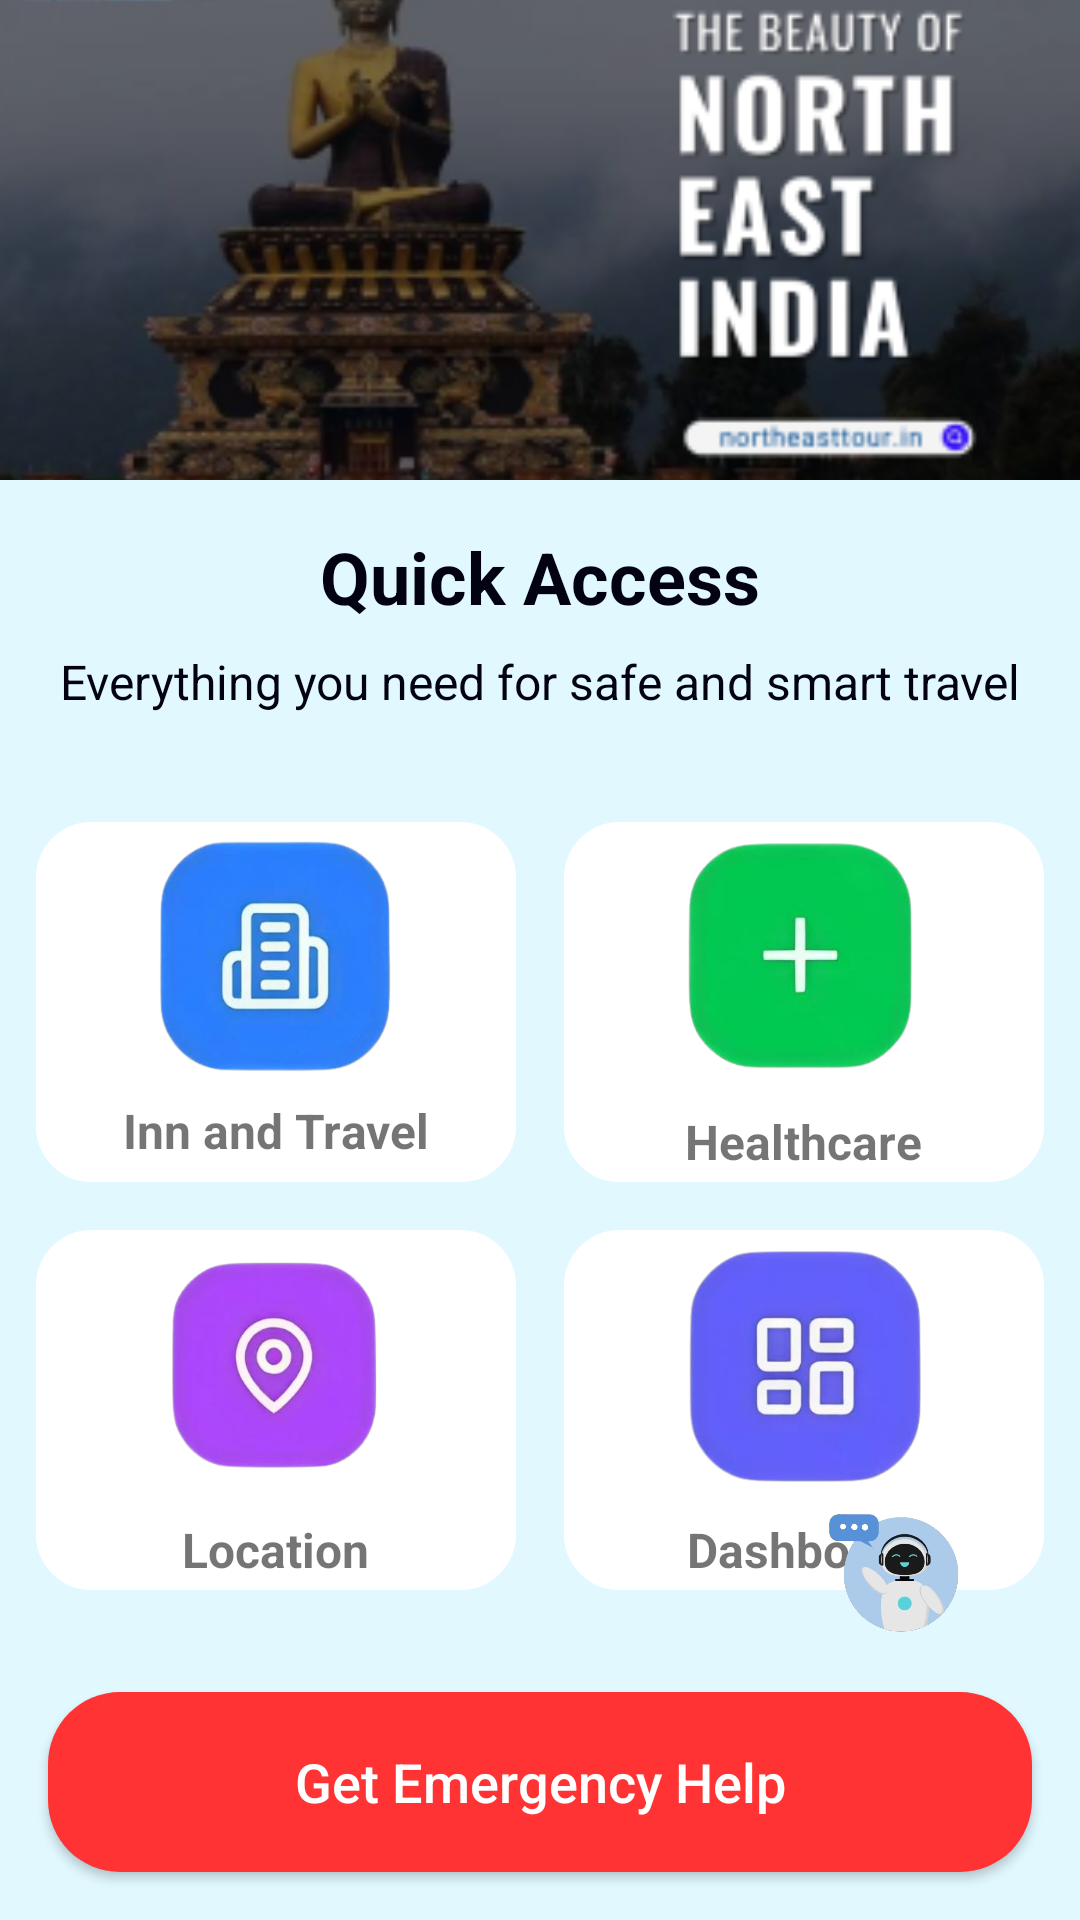

Reconstruct the res/layout file that produces this screen, plus the resources it refers to.
<!-- AndroidManifest.xml: application theme Theme.Tourient -->
<!-- res/layout/home_page.xml -->
<androidx.constraintlayout.widget.ConstraintLayout
    xmlns:android="http://schemas.android.com/apk/res/android"
    xmlns:app="http://schemas.android.com/apk/res-auto"
    xmlns:tools="http://schemas.android.com/tools"
    android:layout_width="match_parent"
    android:layout_height="match_parent"
    android:background="@color/light_blue_background">

    
    <ImageView
        android:id="@+id/bannerImage"
        android:layout_width="0dp"
        android:layout_height="160dp"
        android:scaleType="centerCrop"
        android:src="@drawable/banner"
        app:layout_constraintEnd_toEndOf="parent"
        app:layout_constraintHorizontal_bias="0.0"
        app:layout_constraintStart_toStartOf="parent"
        app:layout_constraintTop_toTopOf="parent" />

    
    <ImageView
        android:id="@+id/notificationIcon"
        android:layout_width="40dp"
        android:layout_height="43dp"
        android:layout_marginTop="16dp"
        android:layout_marginEnd="16dp"
        android:clickable="true"
        android:focusable="true"
        android:padding="8dp"
        android:src="@drawable/ic_notification"
        app:layout_constraintEnd_toEndOf="parent"
        app:layout_constraintTop_toTopOf="parent" />

    
    <TextView
        android:id="@+id/quickAccessTitle"
        android:layout_width="wrap_content"
        android:layout_height="wrap_content"
        android:text="Quick Access"
        android:textStyle="bold"
        android:textSize="24sp"
        android:textColor="@color/primary"
        app:layout_constraintTop_toBottomOf="@id/bannerImage"
        app:layout_constraintStart_toStartOf="parent"
        app:layout_constraintEnd_toEndOf="parent"
        android:layout_marginTop="16dp"/>

    
    <TextView
        android:id="@+id/quickAccessSubtitle"
        android:layout_width="wrap_content"
        android:layout_height="wrap_content"
        android:text="Everything you need for safe and smart travel"
        android:textSize="16sp"
        android:textColor="@color/primary"
        app:layout_constraintTop_toBottomOf="@id/quickAccessTitle"
        app:layout_constraintStart_toStartOf="parent"
        app:layout_constraintEnd_toEndOf="parent"
        android:layout_marginTop="8dp"/>

    
    <GridLayout
        android:id="@+id/quickAccessGrid"
        android:layout_width="0dp"
        android:layout_height="wrap_content"
        android:columnCount="2"
        android:rowCount="2"
        android:layout_marginTop="28dp"
        app:layout_constraintTop_toBottomOf="@id/quickAccessSubtitle"
        app:layout_constraintStart_toStartOf="parent"
        app:layout_constraintEnd_toEndOf="parent"
        android:paddingStart="4dp"
        android:paddingEnd="4dp">

        
        <LinearLayout
            android:id="@+id/btn_accommodation"
            android:clickable="true"
            android:focusable="true"
            android:layout_width="0dp"
            android:layout_height="120dp"
            android:layout_columnWeight="1"
            android:layout_rowWeight="1"
            android:orientation="vertical"
            android:gravity="center"
            android:background="@drawable/card_bg"
            android:layout_margin="8dp">

            <ImageView
                android:layout_width="117dp"
                android:layout_height="78dp"
                android:src="@drawable/ic_accommodation" />
            <TextView
                android:layout_width="wrap_content"
                android:layout_height="wrap_content"
                android:text="Inn and Travel"
                android:textSize="16sp"
                android:textStyle="bold"
                android:layout_marginTop="8dp"/>
        </LinearLayout>

        
        <LinearLayout
            android:id="@+id/btn_medical"
            android:clickable="true"
            android:focusable="true"
            android:layout_width="0dp"
            android:layout_height="120dp"
            android:layout_columnWeight="1"
            android:layout_rowWeight="1"
            android:orientation="vertical"
            android:gravity="center"
            android:background="@drawable/card_bg"
            android:layout_margin="8dp">
            <ImageView
                android:layout_width="127dp"
                android:layout_height="85dp"
                android:src="@drawable/ic_medical"/>
            <TextView
                android:layout_width="wrap_content"
                android:layout_height="wrap_content"
                android:text="Healthcare"
                android:textSize="16sp"
                android:textStyle="bold"
                android:layout_marginTop="8dp"/>
        </LinearLayout>

        
        <LinearLayout
            android:id="@+id/btn_location"
            android:clickable="true"
            android:focusable="true"
            android:layout_width="0dp"
            android:layout_height="120dp"
            android:layout_columnWeight="1"
            android:layout_rowWeight="1"
            android:orientation="vertical"
            android:gravity="center"
            android:background="@drawable/card_bg"
            android:layout_margin="8dp">

            <ImageView
                android:layout_width="127dp"
                android:layout_height="85dp"
                android:src="@drawable/ic_location" />
            <TextView
                android:layout_width="wrap_content"
                android:layout_height="wrap_content"
                android:text="Location"
                android:textSize="16sp"
                android:textStyle="bold"
                android:layout_marginTop="8dp"/>
        </LinearLayout>

        
        <LinearLayout
            android:id="@+id/btn_dashboard"
            android:clickable="true"
            android:focusable="true"
            android:layout_width="0dp"
            android:layout_height="120dp"
            android:layout_columnWeight="1"
            android:layout_rowWeight="1"
            android:orientation="vertical"
            android:gravity="center"
            android:background="@drawable/card_bg"
            android:layout_margin="8dp">
            <ImageView
                android:layout_width="127dp"
                android:layout_height="85dp"
                android:src="@drawable/ic_dashboard"/>
            <TextView
                android:layout_width="wrap_content"
                android:layout_height="wrap_content"
                android:text="Dashboard"
                android:textSize="16sp"
                android:textStyle="bold"
                android:layout_marginTop="8dp"/>
        </LinearLayout>

    </GridLayout>

    
    <androidx.appcompat.widget.AppCompatButton
        android:id="@+id/btn_emergency_help"
        android:layout_width="0dp"
        android:layout_height="60dp"
        android:layout_marginStart="16dp"
        android:layout_marginEnd="16dp"
        android:layout_marginBottom="16dp"
        android:background="@drawable/red_button_bg"
        android:clickable="true"
        android:drawablePadding="8dp"
        android:focusable="true"
        android:gravity="center"
        android:text="Get Emergency Help"
        android:textAllCaps="false"
        android:textColor="#FFFFFF"
        android:textSize="18sp"
        app:layout_constraintBottom_toBottomOf="parent"
        app:layout_constraintStart_toStartOf="parent"
        app:layout_constraintEnd_toEndOf="parent" />

    
    <ImageView
        android:id="@+id/assistantIcon"
        android:clickable="true"
        android:focusable="true"
        android:layout_width="48dp"
        android:layout_height="48dp"
        android:layout_marginEnd="20dp"
        android:layout_marginBottom="76dp"
        android:elevation="4dp"
        android:src="@drawable/ic_assistant"
        app:layout_constraintBottom_toBottomOf="@id/btn_emergency_help"
        app:layout_constraintEnd_toEndOf="@id/btn_emergency_help" />

</androidx.constraintlayout.widget.ConstraintLayout>
<!-- resources referenced by this layout -->
<resources>
  <color name="light_blue_background">#E1F8FF</color>
  <color name="primary">#030213</color>
  <!-- drawable banner: png bitmap (drawable, 72947 bytes) -->
  <!-- drawable card_bg (drawable) -->
  <shape xmlns:android="http://schemas.android.com/apk/res/android">
      <solid android:color="#FFFFFF"/>
      <corners android:radius="18dp"/>
      <stroke android:width="1dp" android:color="#FFFFFF"/>
      <size android:height="80dp"/>
  </shape>
  <!-- drawable ic_accommodation: png bitmap (drawable, 70449 bytes) -->
  <!-- drawable ic_assistant: png bitmap (drawable, 476779 bytes) -->
  <!-- drawable ic_dashboard: png bitmap (drawable, 65603 bytes) -->
  <!-- drawable ic_location: png bitmap (drawable, 70852 bytes) -->
  <!-- drawable ic_medical: png bitmap (drawable, 45710 bytes) -->
  <!-- drawable red_button_bg (drawable) -->
  <selector xmlns:android="http://schemas.android.com/apk/res/android">
      <item android:state_pressed="true">
          <shape>
              <solid android:color="@color/emergency_red" />
              <corners android:radius="24dp"/>
          </shape>
      </item>
      <item>
          <shape>
              <solid android:color="@color/emergency_red" />
              <corners android:radius="24dp"/>
          </shape>
      </item>
  </selector>
  <style name="Theme.Tourient" parent="Theme.MaterialComponents.DayNight.NoActionBar">
          
          <item name="colorPrimary">@color/purple_500</item>
          <item name="colorPrimaryVariant">@color/purple_700</item>
          <item name="colorOnPrimary">@color/white</item>
          
          <item name="colorSecondary">@color/teal_200</item>
          <item name="colorSecondaryVariant">@color/teal_700</item>
          <item name="colorOnSecondary">@color/black</item>
          
          <item name="android:statusBarColor">?attr/colorPrimaryVariant</item>
          
      </style>
  <color name="emergency_red">#FF3333</color>
  <color name="purple_500">#6200EE</color>
  <color name="purple_700">#3700B3</color>
  <color name="white">#FFFFFF</color>
  <color name="teal_200">#03DAC5</color>
  <color name="teal_700">#018786</color>
  <color name="black">#000000</color>
</resources>
